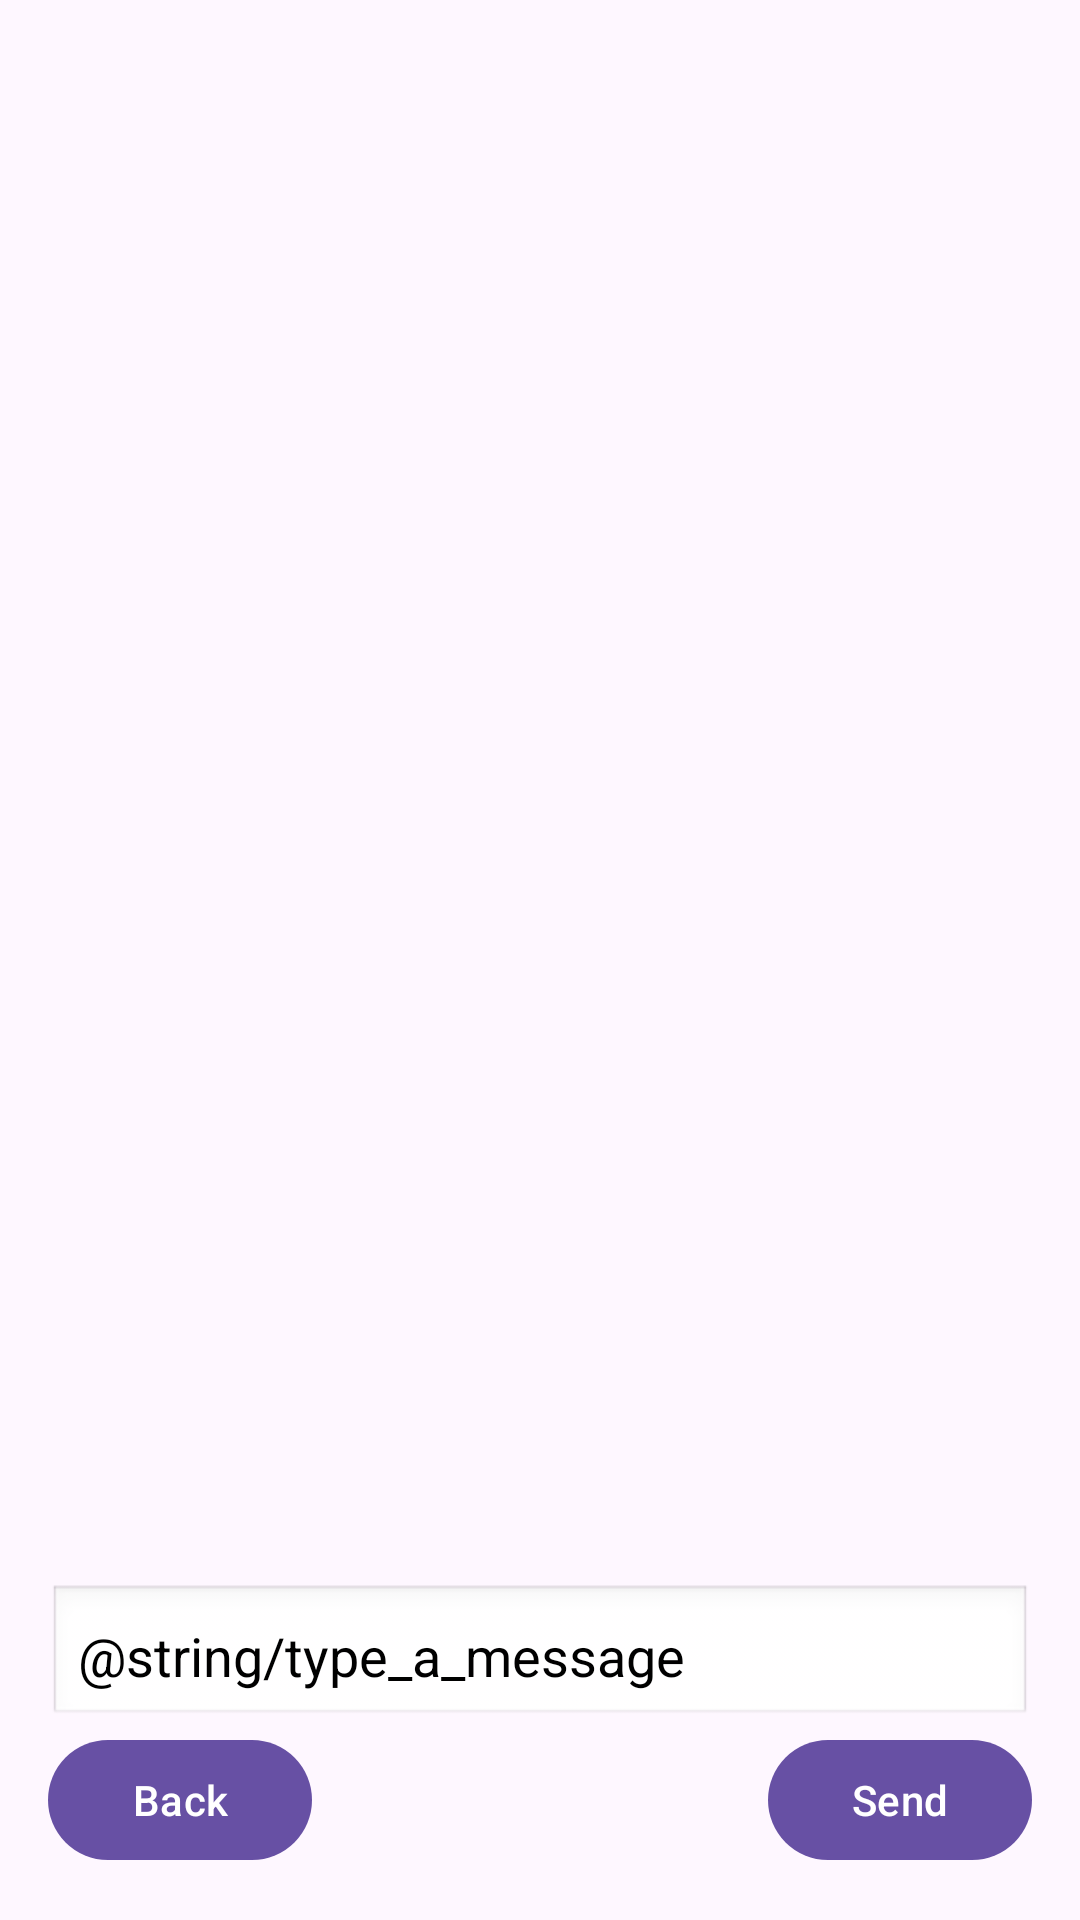

The Android layout XML behind this screen, and the referenced resources:
<!-- AndroidManifest.xml: application theme Theme.GoodGameProject -->
<!-- res/layout/activity_friend_chat.xml -->
<?xml version="1.0" encoding="utf-8"?>
<RelativeLayout xmlns:android="http://schemas.android.com/apk/res/android"
    xmlns:app="http://schemas.android.com/apk/res-auto"
    xmlns:tools="http://schemas.android.com/tools"
    android:id="@+id/main"
    android:layout_width="match_parent"
    android:layout_height="match_parent"
    tools:context=".Activities.FriendChatActivity"
    android:background="@drawable/background9">

    <ScrollView
        android:id="@+id/scroll_view_messages"
        android:layout_width="match_parent"
        android:layout_height="0dp"
        android:layout_above="@+id/edit_text_message"
        android:layout_alignParentTop="true"
        android:layout_weight="1"
        android:padding="16dp"
        tools:ignore="SpeakableTextPresentCheck">

        <LinearLayout
            android:id="@+id/linear_layout_messages"
            android:layout_width="match_parent"
            android:layout_height="wrap_content"
            android:orientation="vertical">

        </LinearLayout>

    </ScrollView>

    <EditText
        android:id="@+id/edit_text_message"
        android:layout_width="match_parent"
        android:layout_height="wrap_content"
        android:layout_alignParentBottom="true"
        android:layout_marginBottom="64dp"
        android:layout_marginLeft="16dp"
        android:layout_marginRight="16dp"
        android:hint="@string/type_a_message"
        android:background="@android:drawable/edit_text"
        android:padding="10dp"
        android:textColor="@color/black"
        android:textColorHint="@color/black"
        />

    <com.google.android.material.button.MaterialButton
        android:id="@+id/button_send"
        android:layout_width="wrap_content"
        android:layout_height="wrap_content"
        android:layout_alignParentBottom="true"
        android:layout_alignParentEnd="true"
        android:layout_margin="16dp"
        android:text="Send" />

    <com.google.android.material.button.MaterialButton
        android:id="@+id/btn_back"
        android:layout_width="wrap_content"
        android:layout_height="wrap_content"
        android:layout_alignParentBottom="true"
        android:layout_alignParentStart="true"
        android:layout_margin="16dp"
        android:text="@string/back" />


</RelativeLayout>
<!-- resources referenced by this layout -->
<resources>
  <color name="black">#FF000000</color>
  <string name="back">Back</string>
  <style name="Theme.GoodGameProject" parent="Base.Theme.GoodGameProject" />
  <style name="Base.Theme.GoodGameProject" parent="Theme.Material3.DayNight.NoActionBar">
          
          
      </style>
</resources>
